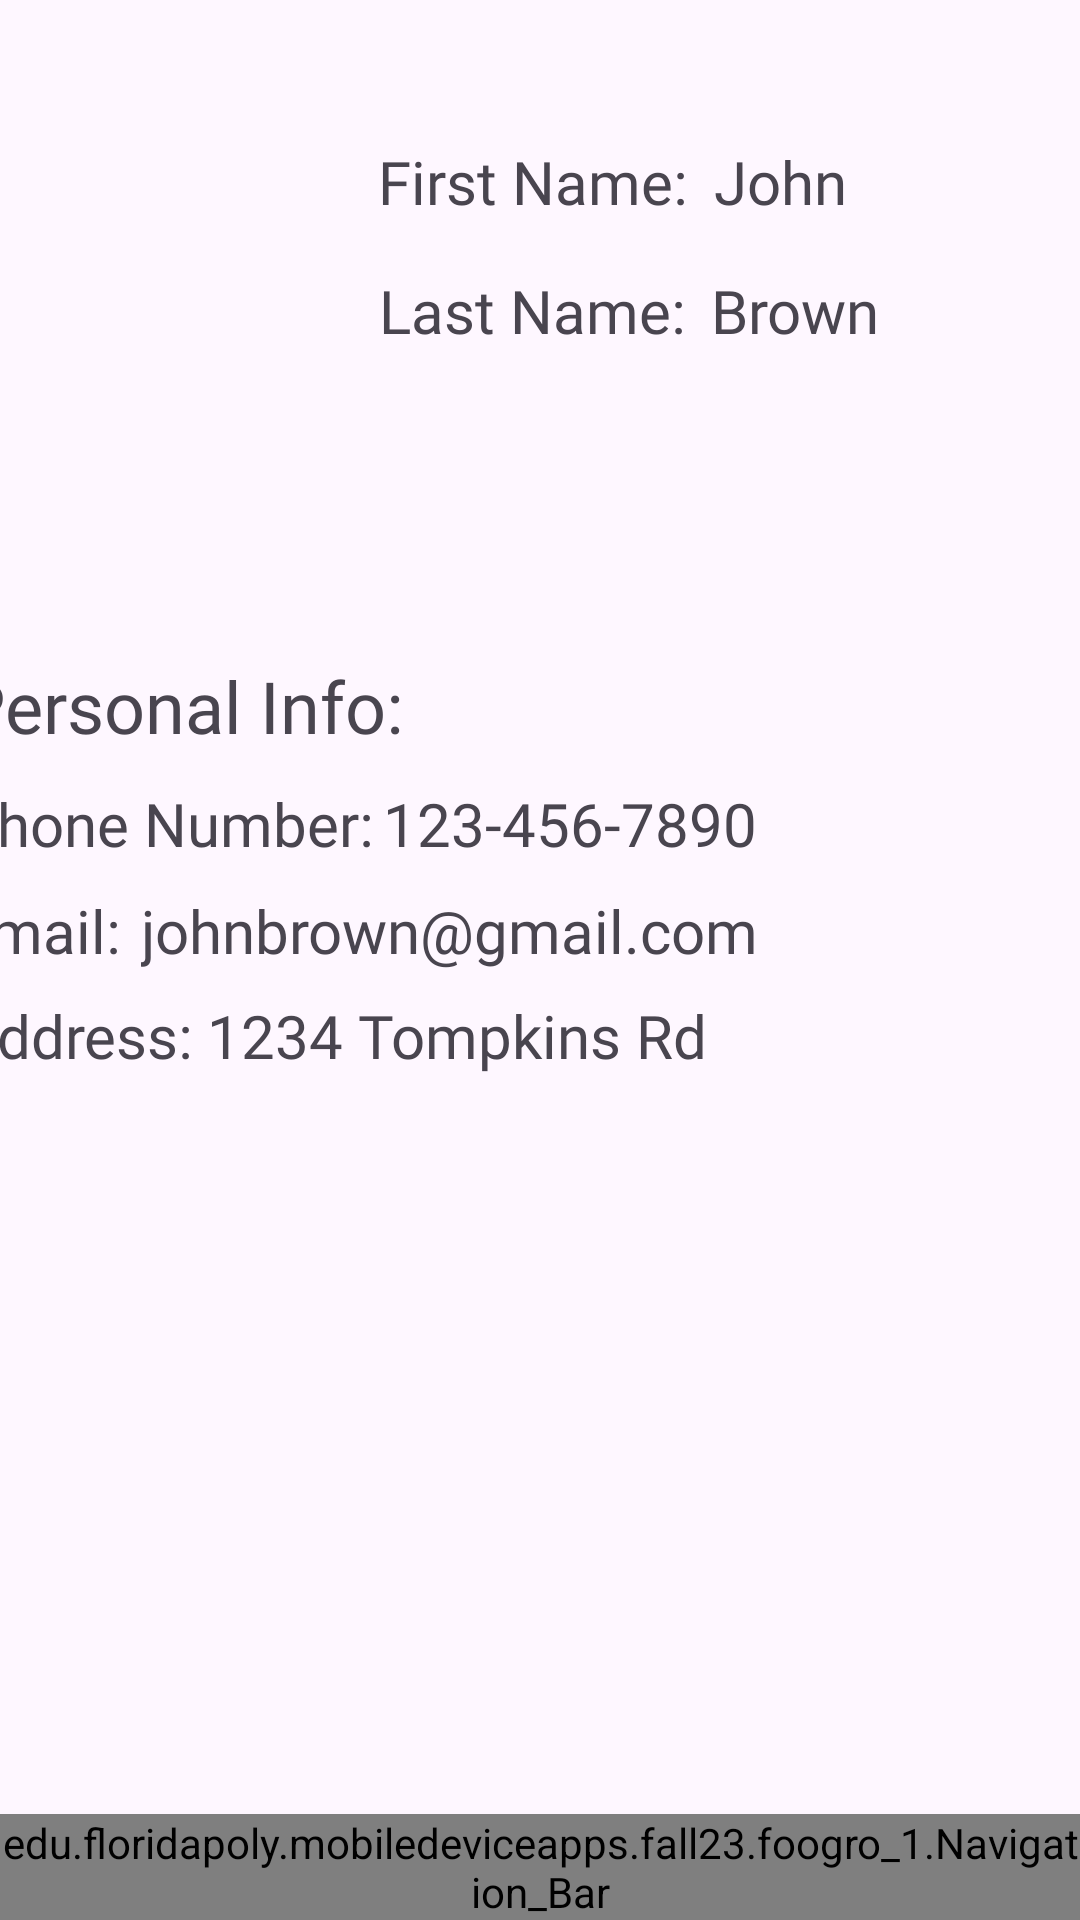

This screen was rendered from an Android layout file. Write that file and the resources it references.
<!-- AndroidManifest.xml: application theme Theme.FooGro_1 -->
<!-- res/layout/activity_profile_screen.xml -->
<?xml version="1.0" encoding="utf-8"?>
<androidx.constraintlayout.widget.ConstraintLayout
        xmlns:android="http://schemas.android.com/apk/res/android"
        xmlns:tools="http://schemas.android.com/tools"
        xmlns:app="http://schemas.android.com/apk/res-auto"
        android:layout_width="match_parent"
        android:layout_height="match_parent"
        tools:context=".Profile_Screen">
    <edu.floridapoly.mobiledeviceapps.fall23.foogro_1.Navigation_Bar
            android:id="@+id/navigation_bar"
            android:layout_width="0dp"
            android:layout_height="wrap_content"
            app:layout_constraintBottom_toBottomOf="parent"
            app:layout_constraintStart_toStartOf="parent"
            app:layout_constraintEnd_toEndOf="parent"/>
    <TextView
            android:text="Profile"
            android:layout_width="wrap_content"
            android:layout_height="wrap_content" android:id="@+id/textView6"
            android:fontFamily="@font/amarante" android:textSize="34sp"
            app:layout_constraintTop_toTopOf="parent" android:layout_marginTop="34dp"
            app:layout_constraintBottom_toBottomOf="parent" android:layout_marginBottom="654dp"
            app:layout_constraintStart_toStartOf="parent" android:layout_marginStart="31dp"
            android:layout_marginEnd="283dp" app:layout_constraintEnd_toEndOf="parent"/>

    <Button
        android:id="@+id/settings_button"
        android:layout_width="wrap_content"
        android:layout_height="wrap_content"
        android:layout_marginStart="10dp"
        android:layout_marginTop="435dp"
        android:layout_marginEnd="250dp"
        android:layout_marginBottom="248dp"
        android:fontFamily="@font/amarante"
        android:text="Settings"
        app:layout_constraintBottom_toBottomOf="parent"
        app:layout_constraintEnd_toEndOf="parent"
        app:layout_constraintStart_toStartOf="parent"
        app:layout_constraintTop_toTopOf="parent" />

    <TextView
        android:id="@+id/textView7"
        android:layout_width="wrap_content"
        android:layout_height="wrap_content"
        android:layout_marginStart="45dp"
        android:layout_marginTop="51dp"
        android:layout_marginEnd="45dp"
        android:layout_marginBottom="570dp"
        android:fontFamily="@font/amarante"

        android:text="First Name: "
        android:textSize="20sp"
        app:layout_constraintBottom_toBottomOf="parent"
        app:layout_constraintEnd_toEndOf="parent"
        app:layout_constraintStart_toStartOf="parent"
        app:layout_constraintTop_toTopOf="parent" />

    <TextView
        android:id="@+id/profile_firstName"
        android:layout_width="wrap_content"
        android:layout_height="wrap_content"
        android:layout_marginStart="205dp"
        android:layout_marginTop="51dp"
        android:layout_marginEnd="45dp"
        android:layout_marginBottom="570dp"
        android:fontFamily="@font/amarante"
        android:text="John"
        android:textSize="20sp"
        app:layout_constraintBottom_toBottomOf="parent"
        app:layout_constraintEnd_toEndOf="parent"
        app:layout_constraintStart_toStartOf="parent"
        app:layout_constraintTop_toTopOf="parent" />

    <TextView
        android:id="@+id/textView8"
        android:layout_width="wrap_content"
        android:layout_height="wrap_content"
        android:layout_marginStart="50dp"
        android:layout_marginTop="102dp"
        android:layout_marginEnd="50dp"
        android:layout_marginBottom="535dp"
        android:fontFamily="@font/amarante"
        android:text="Last Name: "
        android:textSize="20sp"
        app:layout_constraintBottom_toBottomOf="parent"
        app:layout_constraintEnd_toEndOf="parent"
        app:layout_constraintStart_toStartOf="parent"
        app:layout_constraintTop_toTopOf="parent" />

    <TextView
        android:id="@+id/profile_lastName"
        android:layout_width="wrap_content"
        android:layout_height="wrap_content"
        android:layout_marginStart="220dp"
        android:layout_marginTop="102dp"
        android:layout_marginEnd="50dp"
        android:layout_marginBottom="535dp"
        android:fontFamily="@font/amarante"
        android:text="Brown"
        android:textSize="20sp"
        app:layout_constraintBottom_toBottomOf="parent"
        app:layout_constraintEnd_toEndOf="parent"
        app:layout_constraintStart_toStartOf="parent"
        app:layout_constraintTop_toTopOf="parent" />

    <TextView
        android:id="@+id/textView9"
        android:layout_width="wrap_content"
        android:layout_height="wrap_content"
        android:layout_marginStart="55dp"
        android:layout_marginTop="195dp"
        android:layout_marginEnd="64dp"
        android:layout_marginBottom="536dp"
        android:fontFamily="@font/amarante"
        android:text="City/State: "
        android:textSize="20sp"
        app:layout_constraintBottom_toBottomOf="parent"
        app:layout_constraintEnd_toEndOf="parent"
        app:layout_constraintStart_toStartOf="parent"
        app:layout_constraintTop_toTopOf="parent" />

    <TextView
        android:id="@+id/profile_cityState"
        android:layout_width="wrap_content"
        android:layout_height="wrap_content"
        android:layout_marginStart="270dp"
        android:layout_marginTop="195dp"
        android:layout_marginEnd="64dp"
        android:layout_marginBottom="536dp"
        android:fontFamily="@font/amarante"
        android:text="Lakeland/FL"
        android:textSize="20sp"
        app:layout_constraintBottom_toBottomOf="parent"
        app:layout_constraintEnd_toEndOf="parent"
        app:layout_constraintStart_toStartOf="parent"
        app:layout_constraintTop_toTopOf="parent" />

    <TextView
        android:id="@+id/textView10"
        android:layout_width="wrap_content"
        android:layout_height="wrap_content"
        android:layout_marginStart="10dp"
        android:layout_marginTop="200dp"
        android:layout_marginEnd="250dp"
        android:layout_marginBottom="370dp"
        android:fontFamily="@font/amarante"
        android:text="Personal Info:"
        android:textSize="24sp"
        app:layout_constraintBottom_toBottomOf="parent"
        app:layout_constraintEnd_toEndOf="parent"
        app:layout_constraintStart_toStartOf="parent"
        app:layout_constraintTop_toTopOf="parent" />

    <TextView
        android:id="@+id/textView11"
        android:layout_width="wrap_content"
        android:layout_height="wrap_content"
        android:layout_marginStart="10dp"
        android:layout_marginTop="270dp"
        android:layout_marginEnd="260dp"
        android:layout_marginBottom="361dp"
        android:fontFamily="@font/amarante"
        android:text="Phone Number:"
        android:textSize="20sp"
        app:layout_constraintBottom_toBottomOf="parent"
        app:layout_constraintEnd_toEndOf="parent"
        app:layout_constraintStart_toStartOf="parent"
        app:layout_constraintTop_toTopOf="parent" />

    <TextView
        android:id="@+id/profile_phoneNumber"
        android:layout_width="wrap_content"
        android:layout_height="wrap_content"
        android:layout_marginStart="150dp"
        android:layout_marginTop="270dp"
        android:layout_marginEnd="130dp"
        android:layout_marginBottom="361dp"
        android:fontFamily="@font/amarante"
        android:text="123-456-7890"
        android:textSize="20sp"
        app:layout_constraintBottom_toBottomOf="parent"
        app:layout_constraintEnd_toEndOf="parent"
        app:layout_constraintStart_toStartOf="parent"
        app:layout_constraintTop_toTopOf="parent" />

    <TextView
        android:id="@+id/textView12"
        android:layout_width="wrap_content"
        android:layout_height="wrap_content"
        android:layout_marginStart="10dp"
        android:layout_marginTop="270dp"
        android:layout_marginEnd="345dp"
        android:layout_marginBottom="290dp"
        android:fontFamily="@font/amarante"
        android:text="Email:"
        android:textSize="20sp"
        app:layout_constraintBottom_toBottomOf="parent"
        app:layout_constraintEnd_toEndOf="parent"
        app:layout_constraintStart_toStartOf="parent"
        app:layout_constraintTop_toTopOf="parent" />

    <TextView
        android:id="@+id/profile_email"
        android:layout_width="wrap_content"
        android:layout_height="wrap_content"
        android:layout_marginStart="70dp"
        android:layout_marginTop="270dp"
        android:layout_marginEnd="130dp"
        android:layout_marginBottom="290dp"
        android:fontFamily="@font/amarante"
        android:text="johnbrown@gmail.com"
        android:textSize="20sp"
        app:layout_constraintBottom_toBottomOf="parent"
        app:layout_constraintEnd_toEndOf="parent"
        app:layout_constraintStart_toStartOf="parent"
        app:layout_constraintTop_toTopOf="parent" />

    <TextView
        android:id="@+id/textView13"
        android:layout_width="wrap_content"
        android:layout_height="wrap_content"
        android:layout_marginStart="10dp"
        android:layout_marginTop="270dp"
        android:layout_marginEnd="320dp"
        android:layout_marginBottom="220dp"
        android:fontFamily="@font/amarante"
        android:text="Address:"
        android:textSize="20sp"
        app:layout_constraintBottom_toBottomOf="parent"
        app:layout_constraintEnd_toEndOf="parent"
        app:layout_constraintStart_toStartOf="parent"
        app:layout_constraintTop_toTopOf="parent" />

    <TextView
        android:id="@+id/profile_address"
        android:layout_width="wrap_content"
        android:layout_height="wrap_content"
        android:layout_marginStart="75dp"
        android:layout_marginTop="270dp"
        android:layout_marginEnd="130dp"
        android:layout_marginBottom="220dp"
        android:fontFamily="@font/amarante"
        android:text="1234 Tompkins Rd"
        android:textSize="20sp"
        app:layout_constraintBottom_toBottomOf="parent"
        app:layout_constraintEnd_toEndOf="parent"
        app:layout_constraintStart_toStartOf="parent"
        app:layout_constraintTop_toTopOf="parent" />
    <ImageView
            android:layout_width="wrap_content"
            android:layout_height="wrap_content" tools:srcCompat="@tools:sample/avatars" android:id="@+id/imageView"
            app:layout_constraintTop_toTopOf="parent"
            android:layout_marginTop="94dp" app:layout_constraintStart_toStartOf="parent"
            android:layout_marginStart="16dp" app:layout_constraintBottom_toBottomOf="parent"
            android:layout_marginBottom="509dp" android:layout_marginEnd="267dp"
            app:layout_constraintEnd_toEndOf="parent"/>
</androidx.constraintlayout.widget.ConstraintLayout>
<!-- resources referenced by this layout -->
<resources>
  <style name="Theme.FooGro_1" parent="Base.Theme.FooGro_1" />
  <style name="Base.Theme.FooGro_1" parent="Theme.Material3.DayNight.NoActionBar">
          
          <item name="colorPrimary">@color/primary_color</item>
          <item name="colorPrimaryDark">#50B17C</item>
          <item name="colorAccent">@color/white</item>
          
      </style>
  <color name="primary_color">#8CC76C</color>
  <color name="white">#FFFFFFFF</color>
</resources>
